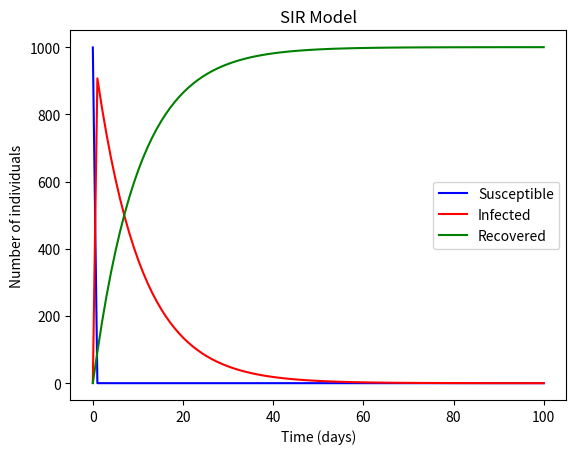

Reproduce this figure in Python.
import numpy as np
from scipy.integrate import odeint
import matplotlib.pyplot as plt

# Function to define the SIR model

def sir_model(y, t, beta, gamma):
    S, I, R = y
    dSdt = -beta * S * I
    dIdt = beta * S * I - gamma * I
    dRdt = gamma * I
    return dSdt, dIdt, dRdt

# Function to plot the SIR model


def plot_sir_model(S, I, R, t):
    plt.plot(t, S, 'b', label='Susceptible')
    plt.plot(t, I, 'r', label='Infected')
    plt.plot(t, R, 'g', label='Recovered')
    plt.xlabel('Time (days)')
    plt.ylabel('Number of individuals')
    plt.title('SIR Model')
    plt.legend()
    plt.show()

# Simulation


def simulate_sir_model(S0, I0, R0, beta, gamma, t):
    y0 = S0, I0, R0
    sol = odeint(sir_model, y0, t, args=(beta, gamma))
    S, I, R = sol[:, 0], sol[:, 1], sol[:, 2]
    plot_sir_model(S, I, R, t)

# Initial conditions

S0 = 999
I0 = 1
R0 = 0

# Parameters

beta = 0.2
gamma = 0.1

# Time vector

t = np.linspace(0, 100, 100)

# Simulation

simulate_sir_model(S0, I0, R0, beta, gamma, t)
